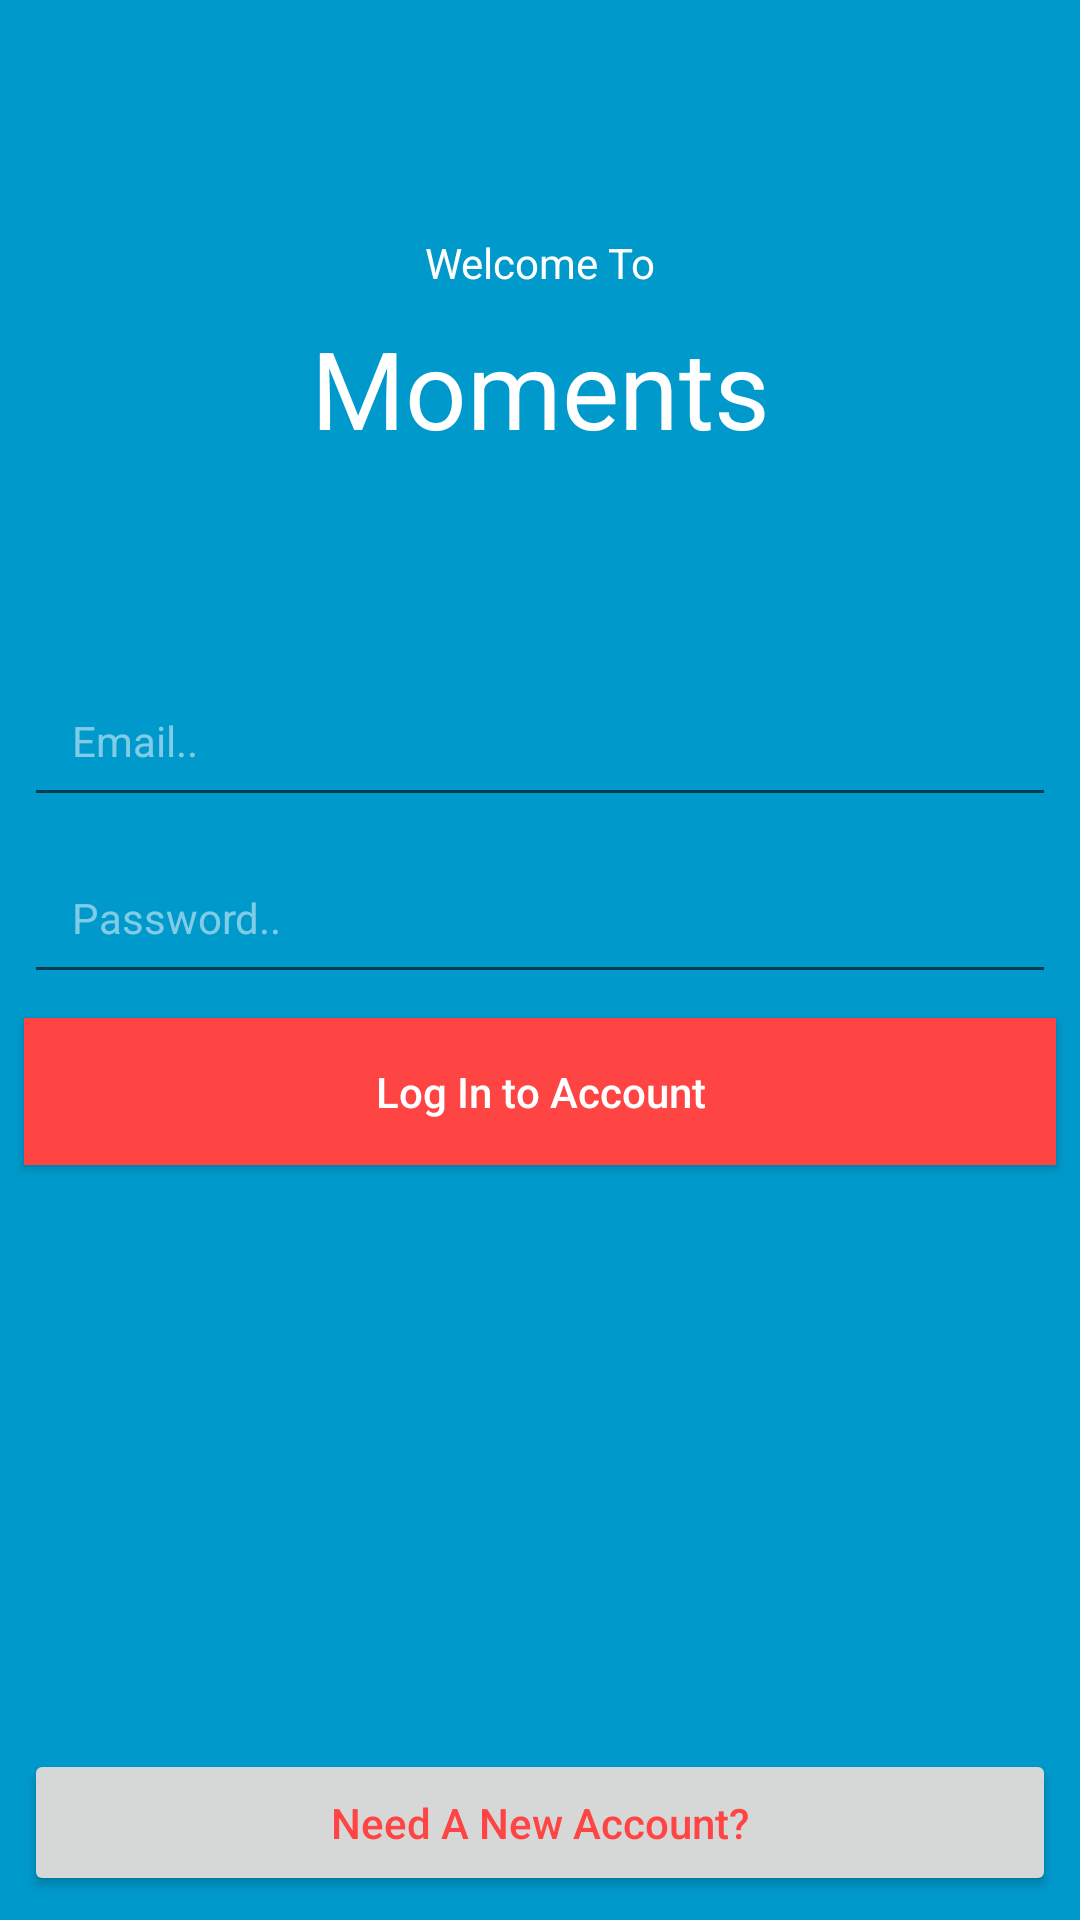

Android layout source for this screen:
<!-- AndroidManifest.xml: application theme AppTheme -->
<!-- res/layout/activity_main.xml -->
<?xml version="1.0" encoding="utf-8"?>
<android.support.constraint.ConstraintLayout xmlns:android="http://schemas.android.com/apk/res/android"
    xmlns:app="http://schemas.android.com/apk/res-auto"
    xmlns:tools="http://schemas.android.com/tools"
    android:layout_width="match_parent"
    android:layout_height="match_parent"
    android:background="@color/colorPrimary"
    tools:context=".MainActivity">

    <TextView
        android:id="@+id/textView2"
        android:layout_width="wrap_content"
        android:layout_height="wrap_content"
        android:layout_marginEnd="8dp"
        android:layout_marginStart="8dp"
        android:layout_marginTop="8dp"
        android:text="@string/welcome"
        android:textAlignment="center"
        android:textColor="@android:color/white"
        app:layout_constraintBottom_toBottomOf="parent"
        app:layout_constraintEnd_toEndOf="parent"
        app:layout_constraintHorizontal_bias="0.501"
        app:layout_constraintLeft_toLeftOf="parent"
        app:layout_constraintRight_toRightOf="parent"
        app:layout_constraintStart_toStartOf="parent"
        app:layout_constraintTop_toTopOf="parent"
        app:layout_constraintVertical_bias="0.114" />

    <TextView
        android:id="@+id/textView"
        android:layout_width="wrap_content"
        android:layout_height="wrap_content"
        android:layout_marginEnd="8dp"
        android:layout_marginStart="8dp"
        android:layout_marginTop="8dp"
        android:text="@string/moments"
        android:textAlignment="center"
        android:textColor="@android:color/white"
        android:textSize="36sp"
        app:layout_constraintEnd_toEndOf="parent"
        app:layout_constraintStart_toStartOf="parent"
        app:layout_constraintTop_toBottomOf="@+id/textView2" />

    <EditText
        android:id="@+id/et_login_email"
        android:layout_width="0dp"
        android:layout_height="wrap_content"
        android:layout_marginEnd="8dp"
        android:layout_marginStart="8dp"
        android:layout_marginTop="68dp"
        android:ems="10"
        android:hint="@string/email_hint"
        android:inputType="textEmailAddress"
        android:padding="16dp"
        android:textColorHint="@color/whiteTransparentHalf"
        android:textSize="14sp"
        app:layout_constraintEnd_toEndOf="parent"
        app:layout_constraintHorizontal_bias="0.0"
        app:layout_constraintStart_toStartOf="parent"
        app:layout_constraintTop_toBottomOf="@+id/textView" />

    <EditText
        android:id="@+id/et_login_password"
        android:layout_width="0dp"
        android:layout_height="wrap_content"
        android:layout_marginEnd="8dp"
        android:layout_marginStart="8dp"
        android:layout_marginTop="8dp"
        android:ems="10"
        android:hint="@string/password"
        android:inputType="textPassword"
        android:padding="16dp"
        android:textColorHint="@color/whiteTransparentHalf"
        android:textSize="14sp"
        app:layout_constraintEnd_toEndOf="parent"
        app:layout_constraintStart_toStartOf="parent"
        app:layout_constraintTop_toBottomOf="@+id/et_login_email" />

    <Button
        android:id="@+id/btn_login_login_button"
        android:layout_width="0dp"
        android:layout_height="wrap_content"
        android:layout_marginEnd="8dp"
        android:layout_marginStart="8dp"
        android:layout_marginTop="8dp"
        android:background="@color/colorAccent"
        android:freezesText="false"
        android:paddingBottom="15dp"
        android:paddingTop="15dp"
        android:text="@string/login_button"
        android:textAllCaps="false"
        android:textColor="@android:color/white"
        app:layout_constraintEnd_toEndOf="parent"
        app:layout_constraintStart_toStartOf="parent"
        app:layout_constraintTop_toBottomOf="@+id/et_login_password" />

    <Button
        android:id="@+id/btn_login_register_button"
        android:layout_width="0dp"
        android:layout_height="wrap_content"
        android:layout_marginBottom="8dp"
        android:layout_marginEnd="8dp"
        android:layout_marginStart="8dp"
        android:paddingBottom="15dp"
        android:paddingTop="15dp"
        android:text="@string/new_account_button"
        android:textAllCaps="false"
        android:textColor="@color/colorAccent"
        app:layout_constraintBottom_toBottomOf="parent"
        app:layout_constraintEnd_toEndOf="parent"
        app:layout_constraintStart_toStartOf="parent" />

</android.support.constraint.ConstraintLayout>
<!-- resources referenced by this layout -->
<resources>
  <color name="colorAccent">#FFFF4444</color>
  <color name="colorPrimary">#FF0099CC</color>
  <color name="whiteTransparentHalf">#80ffffff</color>
  <string name="email_hint">Email..</string>
  <string name="login_button">Log In to Account</string>
  <string name="moments">Moments</string>
  <string name="new_account_button">Need A New Account?</string>
  <string name="password">Password..</string>
  <string name="welcome">Welcome To</string>
  <style name="AppTheme" parent="Theme.AppCompat.Light.NoActionBar">
          
          <item name="colorPrimary">#ff0099cc</item>
          <item name="colorPrimaryDark">#0069C0</item>
          <item name="colorAccent">#f44336</item>
      </style>
</resources>
